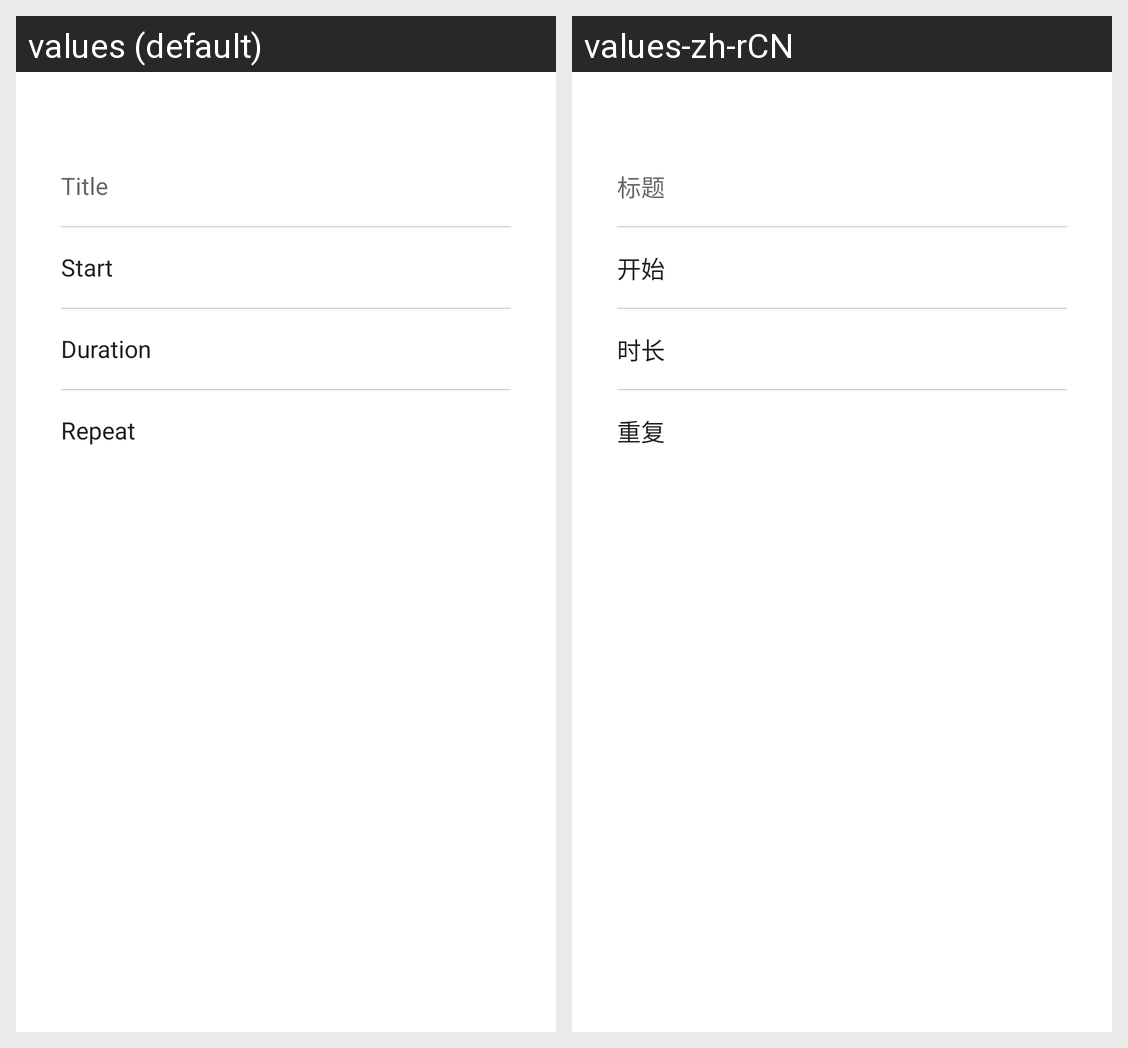

Strings drawn on this Android screen and how each of the app's shown locales translates them:
Android screen res/layout/dialog_event.xml rendered under 2 locales, left to right: values (default), values-zh-rCN. Device: Nexus 5 (rendered at 1080×1920; each locale shown at half size, 540×960, under a caption strip naming it); theme Theme.Perfect.
Strings drawn on this screen, with the default value and each locale's value (text and hints the layout hard-codes, and strings that could not be matched under every locale, appear in the picture but are not listed):

event_title
  values: Title
  values-zh-rCN: 标题

event_start
  values: Start
  values-zh-rCN: 开始

event_duration
  values: Duration
  values-zh-rCN: 时长

event_repeat
  values: Repeat
  values-zh-rCN: 重复
